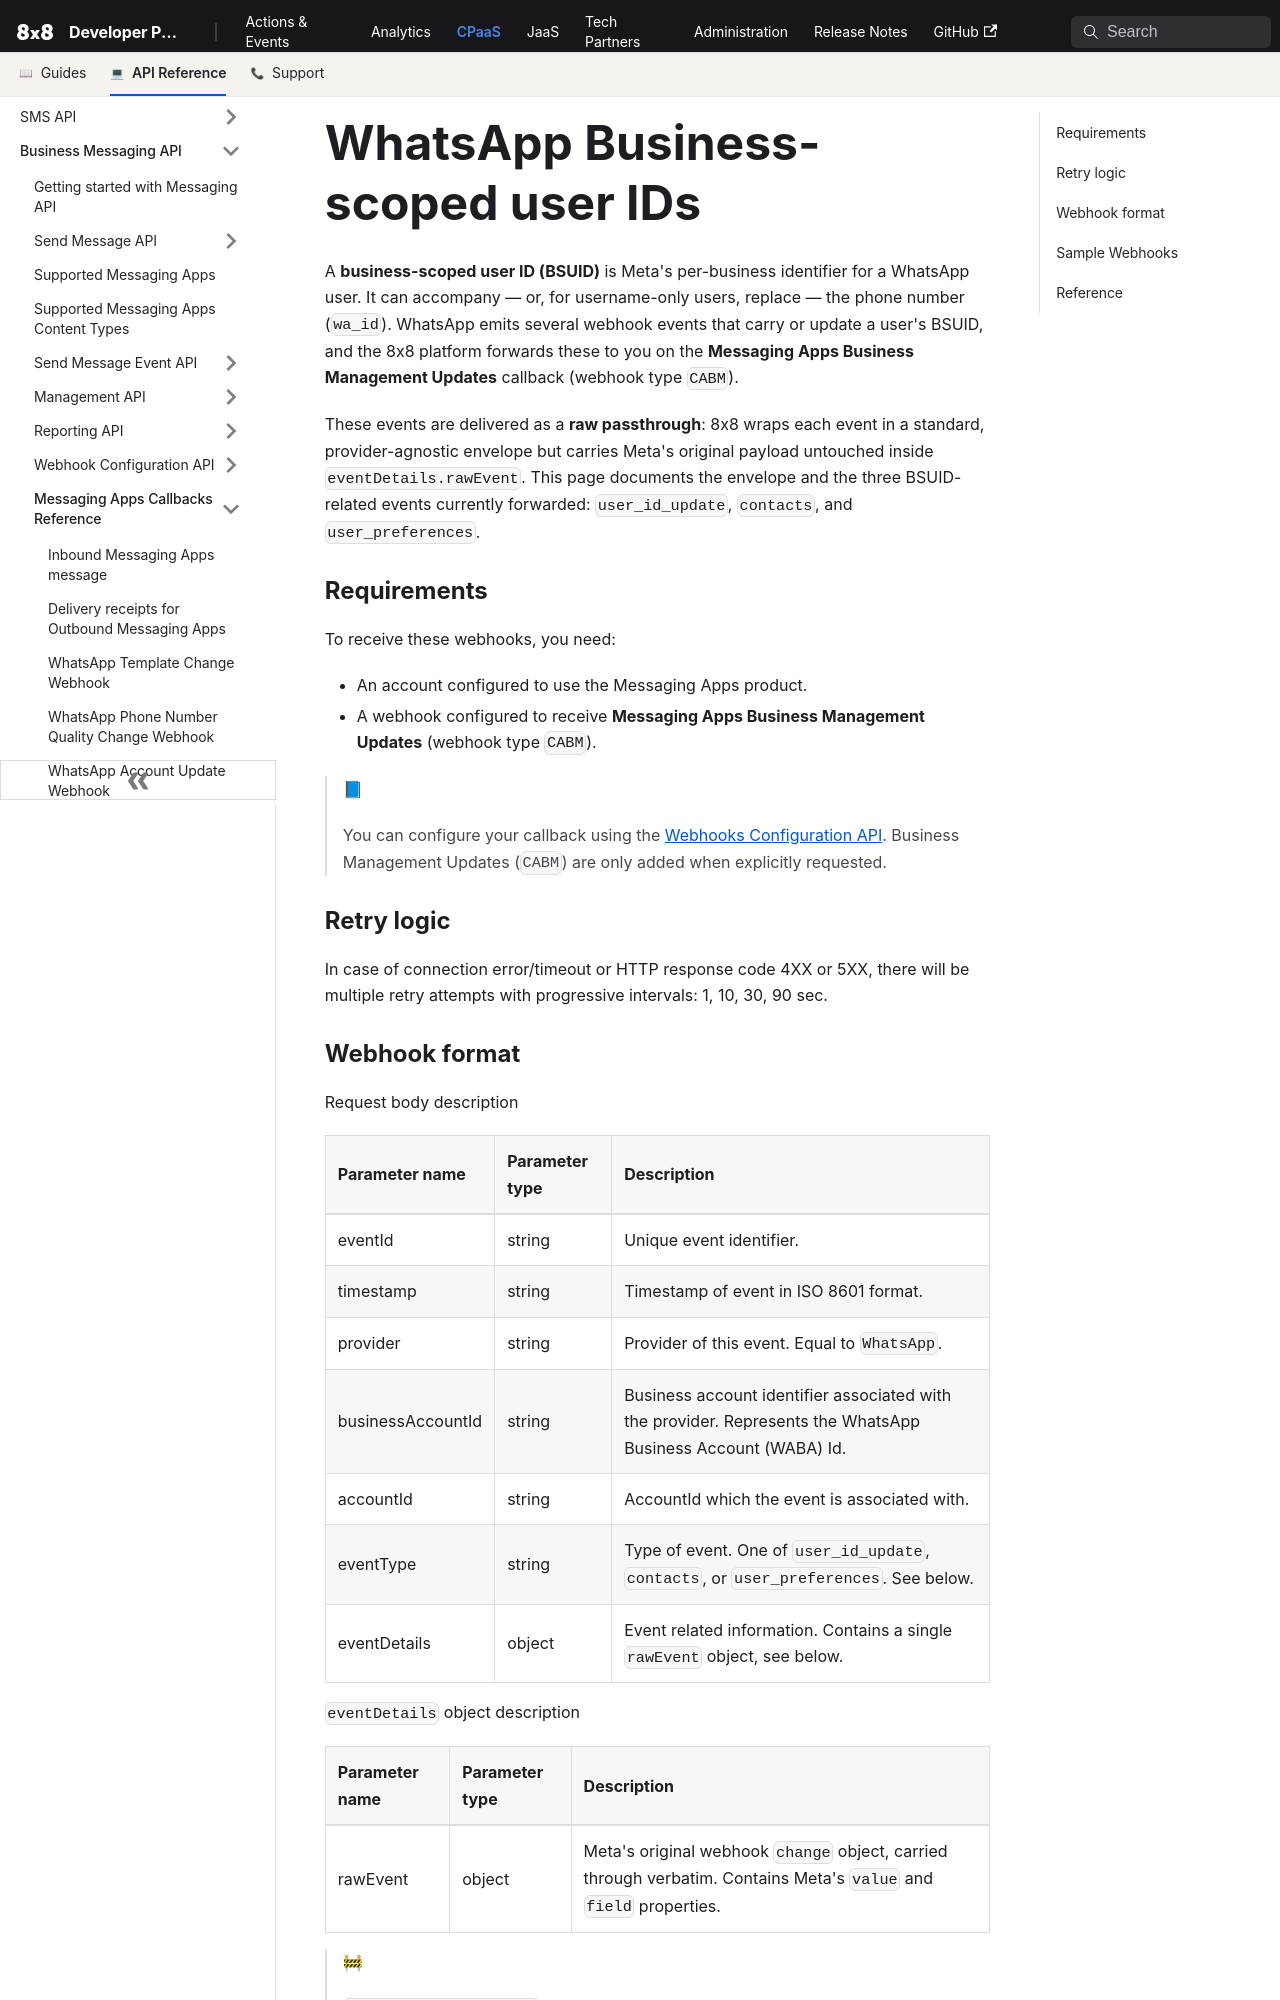

repository: 8x8Cloud/public-developer-docs · page: connect/docs/whatsapp-business-scoped-user-ids/index.html · generator: docusaurus

# WhatsApp Business-scoped user IDs

A **business-scoped user ID (BSUID)** is Meta's per-business identifier for a WhatsApp user. It can accompany — or, for username-only users, replace — the phone number (`wa_id`). WhatsApp emits several webhook events that carry or update a user's BSUID, and the 8x8 platform forwards these to you on the **Messaging Apps Business Management Updates** callback (webhook type `CABM`).

These events are delivered as a **raw passthrough**: 8x8 wraps each event in a standard, provider-agnostic envelope but carries Meta's original payload untouched inside `eventDetails.rawEvent`. This page documents the envelope and the three BSUID-related events currently forwarded: `user_id_update`, `contacts`, and `user_preferences`.

### Requirements

To receive these webhooks, you need:

- An account configured to use the Messaging Apps product.
- A webhook configured to receive **Messaging Apps Business Management Updates** (webhook type `CABM`).

> 📘
>
> You can configure your callback using the [Webhooks Configuration API](/connect/reference/add-webhooks-1). Business Management Updates (`CABM`) are only added when explicitly requested.
>

### Retry logic

In case of connection error/timeout or HTTP response code 4XX or 5XX, there will be multiple retry attempts with progressive intervals: 1, 10, 30, 90 sec.
